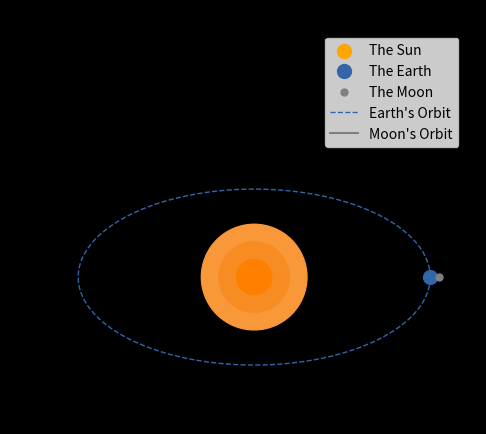

Write the Python code that produced this figure.
import matplotlib.pyplot as plt
import matplotlib.animation as animation
import numpy as np
import time

# Dimensions of the Earth's orbit (for reference, not directly used in scaling): 
# Earth - Sun: 150,000,000 km
# Earth - Moon: 384,000 km

## TODO: Add glowing sun effect, sprinkle stars in the background, 
## and subtly highlight axes to show mathematical nature

# Create a figure and axis with black background (space theme)
fig, ax = plt.subplots(facecolor="black")
fig.canvas.manager.set_window_title("PyTellurion")
ax.set_facecolor("black")

# Define angular positions for circular motion (0 to 2π radians)
theta = np.linspace(0, 2*np.pi, 1000)         # For Earth's orbit around the Sun
theta_moon = 12 * theta                       # Moon goes around faster (scaled ×12)

# Parametric equations for Earth's circular orbit (centered at Sun at (80,80))
x_orbit = (2 * np.cos(theta)*50) + 80
y_orbit = (np.sin(theta)*50) + 80

# Plot Sun, Earth, Moon, and their orbits
scat_sun_fake = ax.scatter(80, 80, s=100, color="orange", label="The Sun")  
# ^ Fake Sun only for legend (real Sun drawn with concentric glowing circles)

scat_earth = ax.scatter(x_orbit[0], y_orbit[0], label="The Earth", s=100, color="#3266a8")  
# ^ Earth at initial position

scat_moon = ax.scatter(x_orbit[0]+5, y_orbit[0], label="The Moon", s=25, color='gray')     
# ^ Moon starts next to Earth

orbit_earth = ax.plot(x_orbit, y_orbit, color="#3266a8", linewidth=1, linestyle="--", label="Earth's Orbit")  
# ^ Dashed line showing Earth's orbit path

orbit_moon = ax.plot(x_orbit[0]+5, y_orbit[0], label="Moon's Orbit", color="gray")[0]      
# ^ Dynamic line for Moon's orbit (updated per frame)

# Sun's position
x_sun, y_sun = 80, 80

# Draw concentric circles around Sun to simulate a glowing effect
colors = ['#ff8000', '#f78c22ff', '#f89838ff']  # Shades of orange/yellow
radii = [10, 20, 30]                            # Increasing radii for glow

for radius, color in zip(radii[::-1], colors[::-1]):  
    circle = plt.Circle((x_sun, y_sun), radius, color=color, zorder=10)
    ax.add_patch(circle)

# Store orbital path data of Earth & Moon (for eclipse calculations later)
x_orbit_moon_values = []
y_orbit_moon_values = []

# Function that updates Earth & Moon positions for each animation frame
def animate(frame):
    # Earth position along its orbit
    x_earth = x_orbit[frame]
    y_earth = y_orbit[frame]
    data_earth = np.array([x_earth, y_earth]).T
    scat_earth.set_offsets(data_earth)

    # Moon position orbiting around Earth
    x_moon = np.cos(theta_moon[frame]) * 15 + x_earth
    y_moon = np.sin(theta_moon[frame]) * 15 + y_earth
    data_moon = np.array([x_moon, y_moon]).T
    scat_moon.set_offsets(data_moon)
    
    # Update Moon's orbital path (growing line)
    x_orbit_moon_values.append(x_moon)
    y_orbit_moon_values.append(y_moon)
    orbit_moon.set_xdata(x_orbit_moon_values)
    orbit_moon.set_ydata(y_orbit_moon_values)    
    return orbit_moon


# Run the animation (1000 frames, fast interval)
ani = animation.FuncAnimation(fig=fig, func=animate, frames=1000, interval=1)

# Set viewing window (zoom level of space)
ax.set_xlim(-40, 200)
ax.set_ylim(10, 220)
ax.set_aspect('equal')          # Equal scaling on x & y axes
ax.set_title("PyTellurion")        # Title of visualization
fig.set_label("PyTellurion")
plt.legend(loc="upper right")   # Legend in top-right
plt.show()
